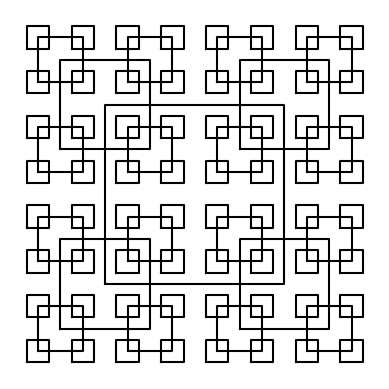

Python code for this plot:
# [redacted]
# [redacted]
# [redacted]
#DATE LAST MODIFICATION 2/13/2019

import numpy as np
import matplotlib.pyplot as plt #Import in order to plot
import math 

def Find_center1(c,r):      #This method finds the first center
    x = c[0] + r
    y = c[1] + r
    return np.array([x,y])

def Find_center2(c,r):      #This method finds the second center
    x = c[0] - r
    y = c[1] + r
    return np.array([x,y])

def Find_center3(c,r):      #This method finds the third center
    x = c[0] - r
    y = c[1] - r
    return np.array([x,y])

def Find_center4(c,r):      #This method finds the fourth center
    x = c[0] + r
    y = c[1] - r
    return np.array([x,y])
    

def Define_points(c,r):
    point1 = [c[0]-r,c[1]-r]    #c0 refers to x cordinate and c1 to y coord 
    point2 = [c[0]+r,c[1]-r]    #r is passing the radius (length of square/2)
    point3 = [c[0]+r,c[1]+r]    #point1 to point4 define the four corners
    point4 = [c[0]-r,c[1]+r]
    point5 = [c[0]-r,c[1]-r]
    return point1,point2,point3,point4,point5

def cuadrados(ax,n,p,rad,center):
    if n>0:
        #The new rad is set to be half of the last taken radius
        #center1, center2,center3,center4 will have new x,y coordinates
        #p,q,r,w will receive new fours points
        # by taking reference the first center
        #once centers and arrays with points are set, recursive call begins
        center1 = Find_center1(center,rad)
        new_rad = rad/2         
        p = np.array(Define_points(center1,new_rad)) 
        ax.plot(p[:,0],p[:,1],color='k')            
        cuadrados(ax,n-1,p,new_rad,center1)
        
        center2 = Find_center2(center,rad)
        q = np.array(Define_points(center2,new_rad))
        ax.plot(q[:,0],q[:,1],color='k')
        cuadrados(ax,n-1,p,new_rad,center2)
        
        center3 = Find_center3(center,rad)
        r = np.array(Define_points(center3,new_rad))
        ax.plot(r[:,0],r[:,1],color='k')
        cuadrados(ax,n-1,p,new_rad,center3)
        
        center4 = Find_center4(center,rad)
        w = np.array(Define_points(center4,new_rad))
        ax.plot(w[:,0],w[:,1],color='k')
        cuadrados(ax,n-1,p,new_rad,center4)
        
plt.close("all")
rad = 800
x=0
center = [0,0]
p = np.array([[-rad,-rad],[rad,-rad],[rad,rad],[-rad,rad],[-rad,-rad]])
fig, ax = plt.subplots()
ax.plot(p[:,0],p[:,1],color='k')
cuadrados(ax,3,p,rad,center)
ax.set_aspect(1.0)
ax.axis('off')
plt.show()
fig.savefig('Recursive Squares.png')
